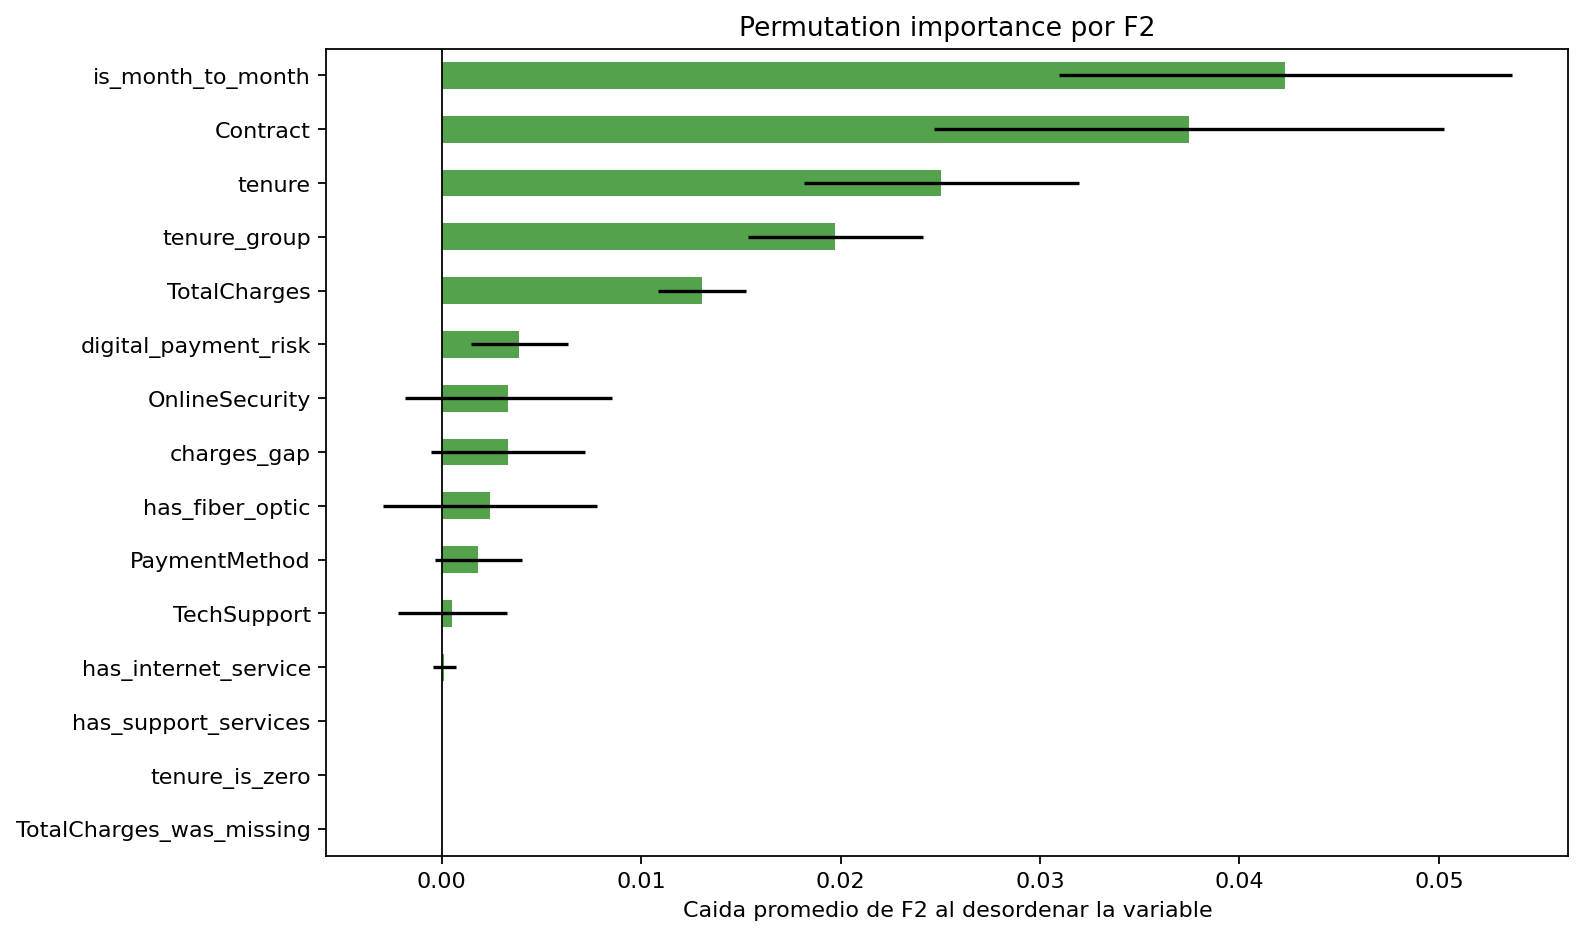

Source data for this figure (header and first rows):
feature, importance_mean, importance_std
is_month_to_month, 0.0423, 0.01136
Contract, 0.03748, 0.0128
tenure, 0.02506, 0.006889
tenure_group, 0.01974, 0.004396
TotalCharges, 0.01307, 0.002205
digital_payment_risk, 0.003892, 0.002429
OnlineSecurity, 0.003337, 0.005188
charges_gap, 0.00333, 0.00384
has_fiber_optic, 0.002425, 0.005368
PaymentMethod, 0.001835, 0.002189
TechSupport, 0.0005359, 0.002741
has_internet_service, 0.0001372, 0.00058
tenure_is_zero, 0.0, 0.0
has_support_services, 0.0, 0.0
TotalCharges_was_missing, 0.0, 0.0
paperless_billing_flag, -1.6456974034628756e-07, 0.0003441
phone_or_addon_services_count, -0.0001783, 0.001907
Partner, -0.0002066, 0.0001687
is_electronic_check, -0.0003829, 0.001924
PhoneService, -0.0004823, 0.0002286
total_services_count, -0.0007049, 0.001684
DeviceProtection, -0.0008207, 0.0009918
support_services_count, -0.0009906, 0.003675
StreamingMovies, -0.001092, 0.003113
InternetService, -0.001341, 0.004975
streaming_services_count, -0.001374, 0.004396
SeniorCitizen, -0.001701, 0.001381
Dependents, -0.001829, 0.002261
OnlineBackup, -0.001946, 0.001726
PaperlessBilling, -0.002511, 0.001931
StreamingTV, -0.002674, 0.002242
gender, -0.002837, 0.001768
MonthlyCharges, -0.003553, 0.003124
MultipleLines, -0.004651, 0.00178
avg_charge_per_tenure, -0.005624, 0.003723
